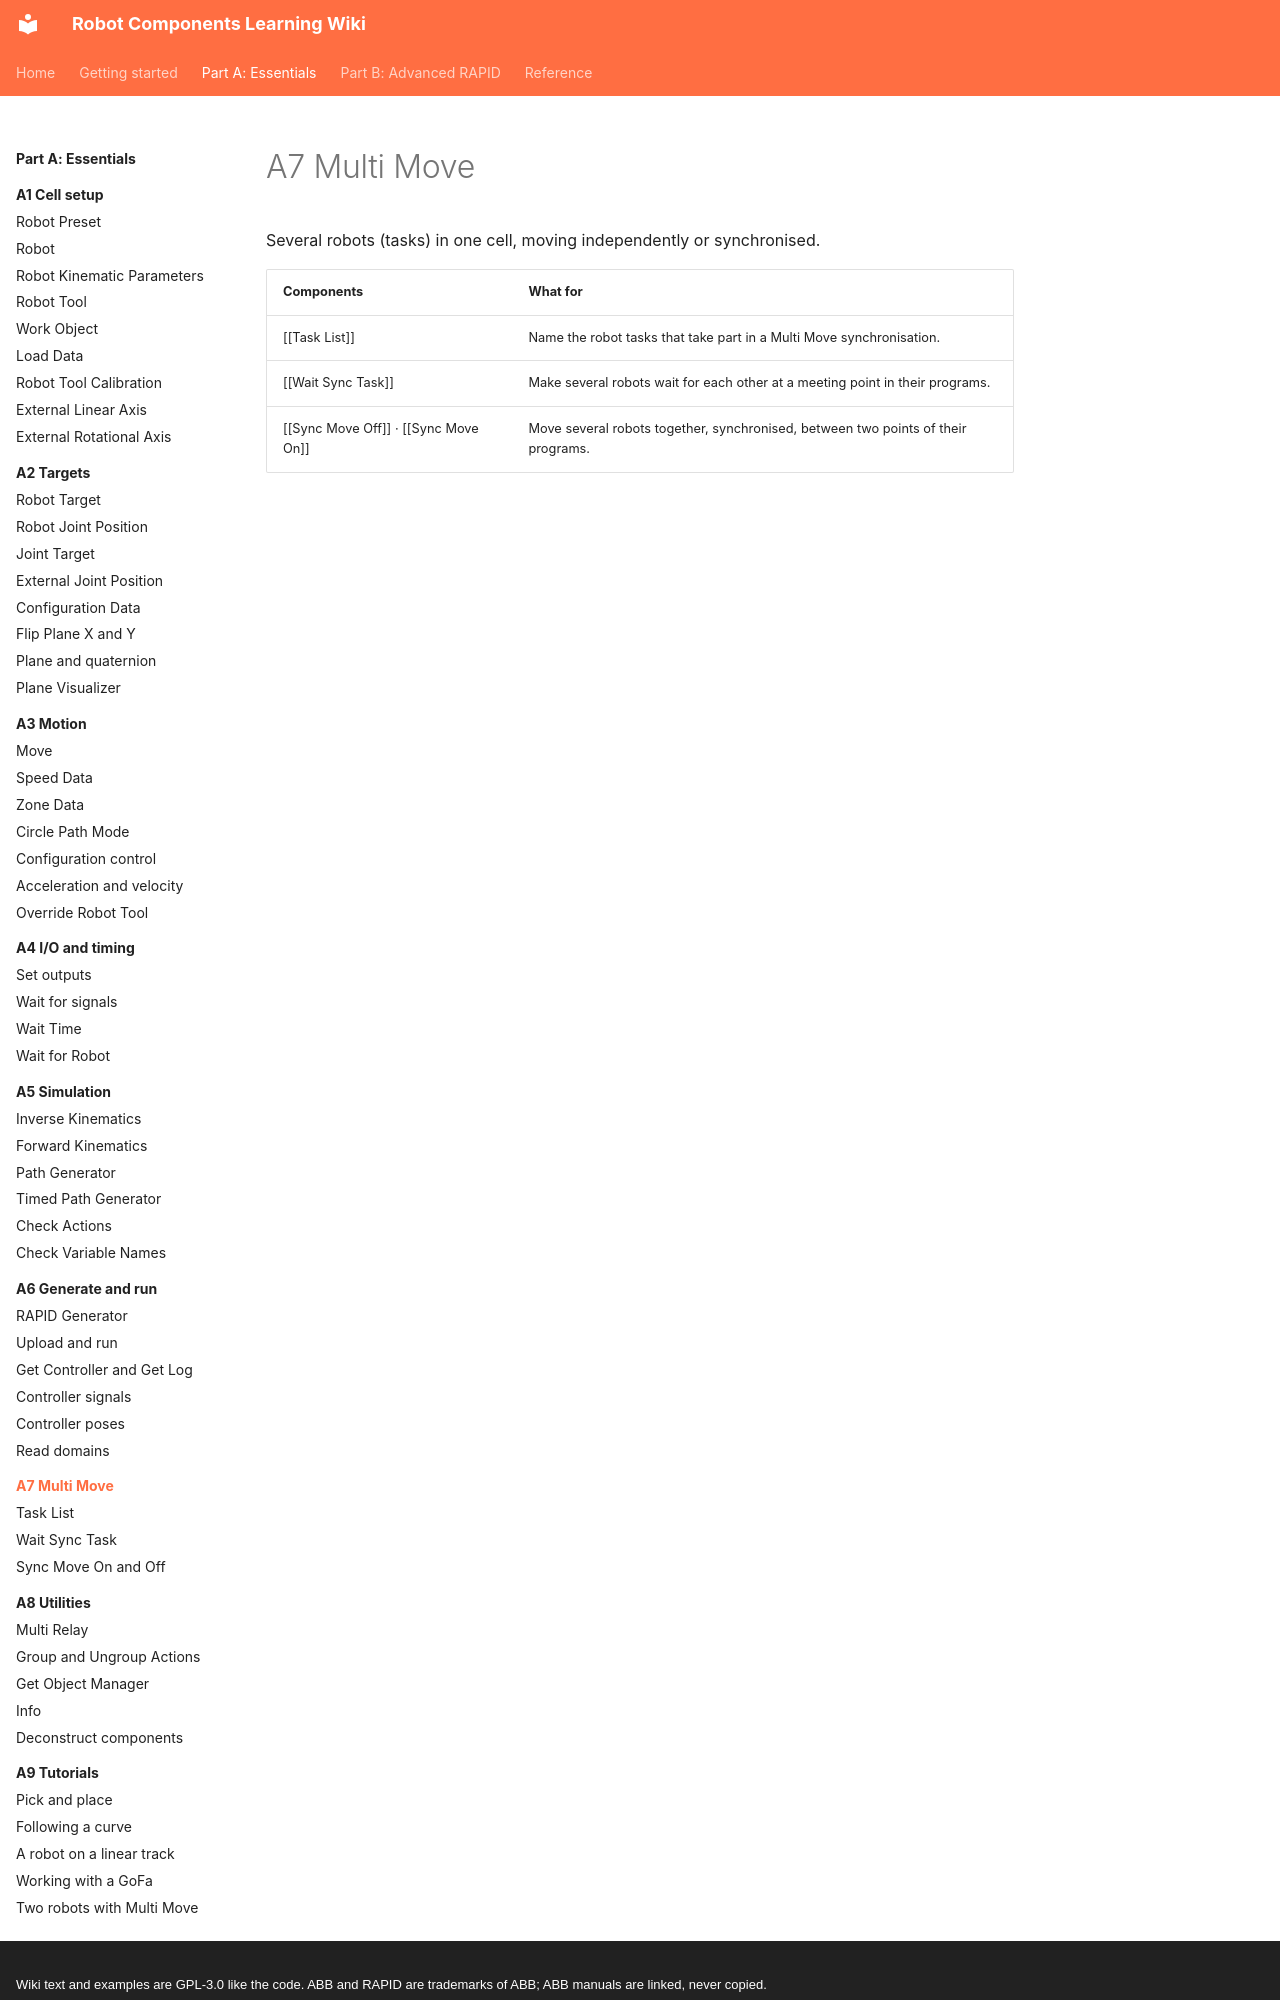

repository: jpdrude/RobotComponents · page: part-a/a7-multi-move/index.html · generator: mkdocs · copyright: Wiki text and examples are GPL-3.0 like the code. ABB and RAPID are trademarks of ABB; ABB manuals are linked, never copied.

# A7 Multi Move

Several robots (tasks) in one cell, moving independently or synchronised.

| Components | What for |
|---|---|
| [[Task List]] | Name the robot tasks that take part in a Multi Move synchronisation. |
| [[Wait Sync Task]] | Make several robots wait for each other at a meeting point in their programs. |
| [[Sync Move Off]] · [[Sync Move On]] | Move several robots together, synchronised, between two points of t
